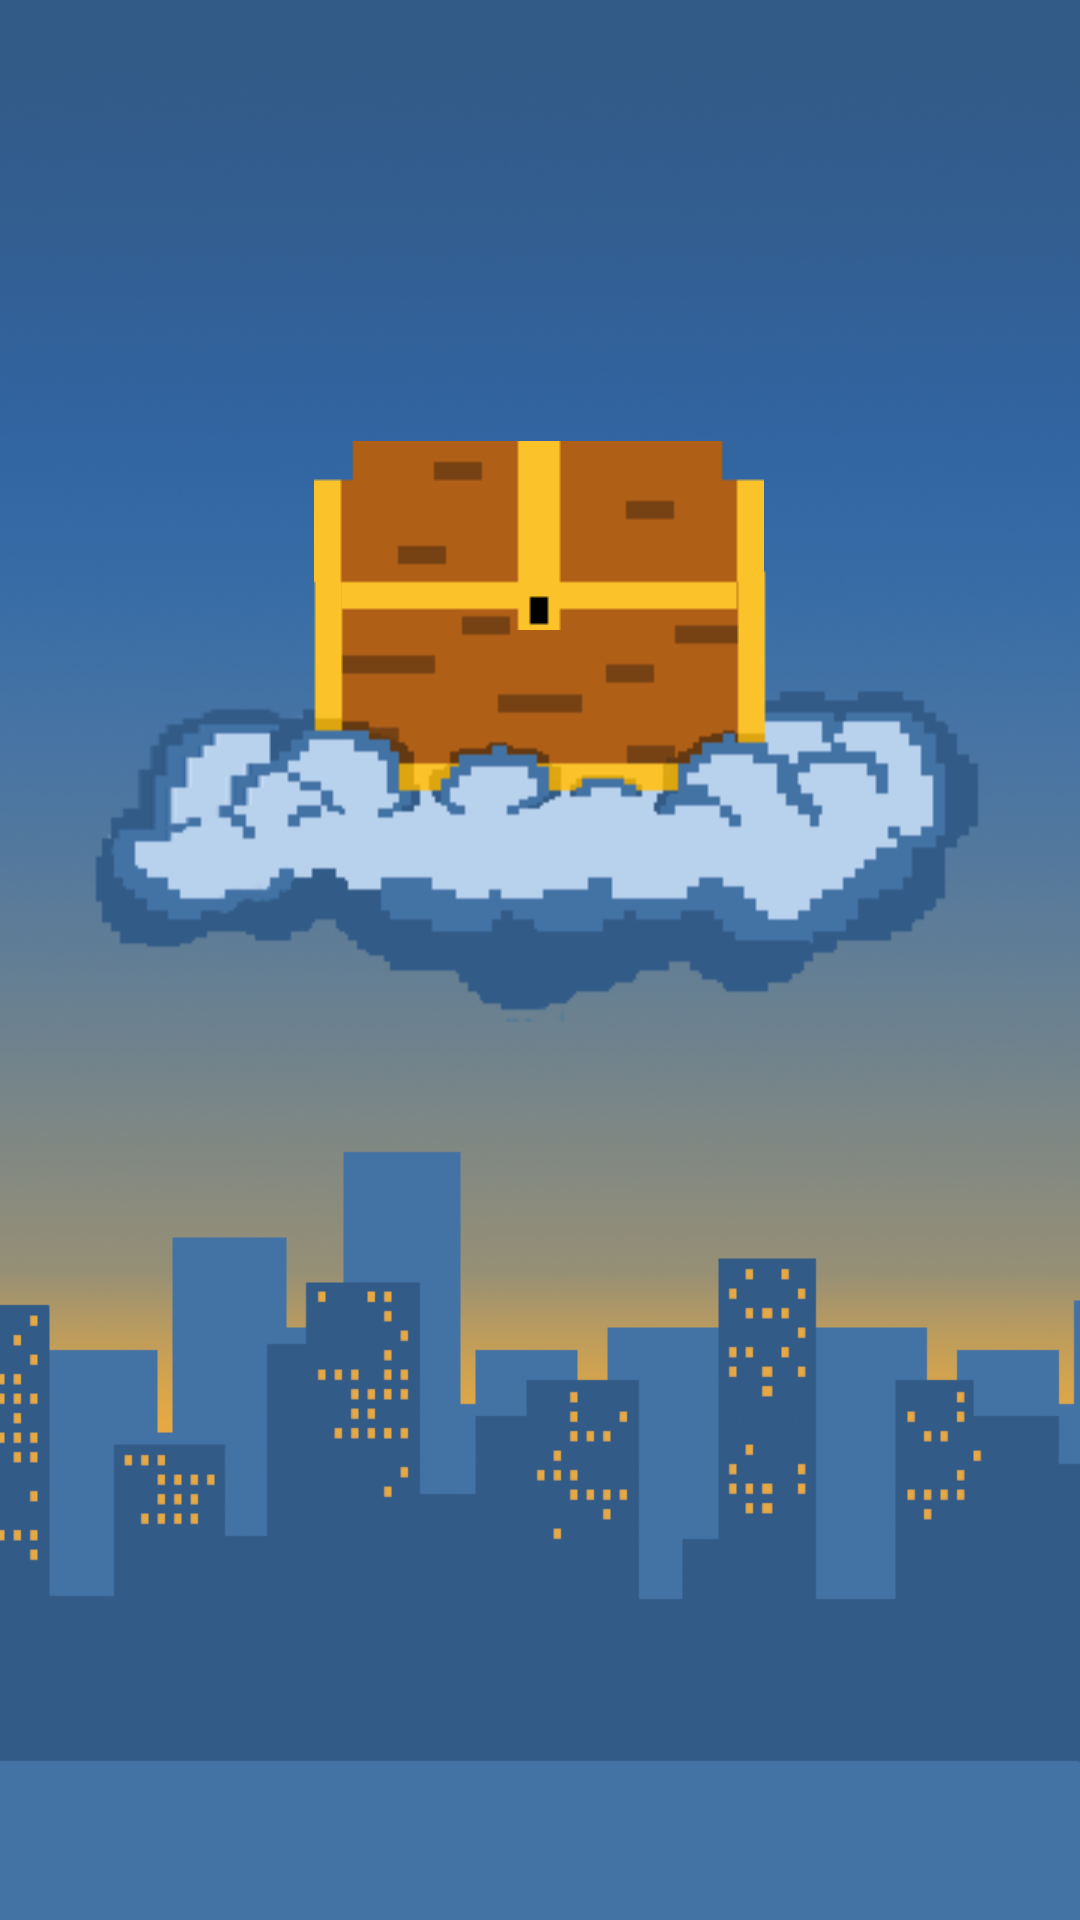

Reconstruct the res/layout file that produces this screen, plus the resources it refers to.
<!-- AndroidManifest.xml: application theme Theme.OneMoreStepApp -->
<!-- res/layout/fragment_chest_opening.xml -->
<?xml version="1.0" encoding="utf-8"?>
<layout xmlns:android="http://schemas.android.com/apk/res/android"
    xmlns:tools="http://schemas.android.com/tools"
    xmlns:app="http://schemas.android.com/apk/res-auto">
<androidx.constraintlayout.widget.ConstraintLayout
    android:id="@+id/back"
    android:layout_width="match_parent"
    android:layout_height="match_parent"
    android:background="@drawable/back_chest">

    <ImageView
        android:id="@+id/chest_top"
        android:layout_width="150dp"
        android:layout_height="63dp"
        android:elevation="10dp"
        android:src="@drawable/chest_top"
        app:layout_constraintBottom_toBottomOf="parent"
        app:layout_constraintEnd_toEndOf="parent"
        app:layout_constraintHorizontal_bias="0.498"
        app:layout_constraintStart_toStartOf="parent"
        app:layout_constraintTop_toTopOf="parent"
        app:layout_constraintVertical_bias="0.255" />

    <ImageView
        android:id="@+id/chest_bottom"
        android:layout_width="300dp"
        android:layout_height="200dp"
        android:layout_marginTop="4dp"
        android:src="@drawable/cloud"
        app:layout_constraintEnd_toEndOf="parent"
        app:layout_constraintHorizontal_bias="0.501"
        app:layout_constraintStart_toStartOf="parent"
        app:layout_constraintTop_toTopOf="@id/chest_top" />

    <TextView
        android:textSize="24dp"
        android:visibility="invisible"
        android:id="@+id/getting_reward_tv"
        android:layout_width="wrap_content"
        android:layout_height="wrap_content"
        android:layout_marginTop="32dp"
        android:textColor="@color/white"
        android:text="@string/getting_reward_text"
        app:layout_constraintEnd_toEndOf="parent"
        app:layout_constraintStart_toStartOf="parent"
        app:layout_constraintTop_toTopOf="parent" />

    <ImageView
        android:visibility="invisible"
        android:id="@+id/uploaded_sticker_iv"
        android:layout_width="200dp"
        android:layout_height="200dp"
        android:layout_marginTop="4dp"
        android:src="@color/blue_mid"
        app:layout_constraintBottom_toBottomOf="parent"
        app:layout_constraintEnd_toEndOf="parent"
        app:layout_constraintHorizontal_bias="0.497"
        app:layout_constraintStart_toStartOf="parent"
        app:layout_constraintTop_toTopOf="parent"
        android:translationZ="10dp"
        app:layout_constraintVertical_bias="0.347" />

    <TextView
        android:gravity="center"
        android:visibility="invisible"
        android:textSize="24dp"
        android:textColor="@color/white"
        android:layout_marginTop="32dp"
        android:id="@+id/sticker_loaded_tv"
        android:layout_width="wrap_content"
        android:layout_height="wrap_content"
        app:layout_constraintEnd_toEndOf="parent"
        app:layout_constraintStart_toStartOf="parent"
        app:layout_constraintTop_toTopOf="parent" />

</androidx.constraintlayout.widget.ConstraintLayout>
</layout>
<!-- resources referenced by this layout -->
<resources>
  <color name="blue_mid">#123356</color>
  <color name="white">#FFFFFFFF</color>
  <!-- drawable back_chest: png bitmap (drawable-nodpi, 343747 bytes) -->
  <!-- drawable chest_top: png bitmap (drawable-nodpi, 431 bytes) -->
  <!-- drawable cloud: png bitmap (drawable-nodpi, 3978 bytes) -->
  <string name="getting_reward_text">Загрузка стикера…</string>
  <style name="Theme.OneMoreStepApp" parent="Theme.MaterialComponents.DayNight.DarkActionBar">
          
          <item name="colorPrimary">@color/orange_light</item>
          <item name="colorPrimaryVariant">@color/blue_mid</item>
          <item name="colorOnPrimary">@color/white</item>
          
          <item name="colorSecondary">@color/green_light</item>
          <item name="colorSecondaryVariant">@color/green_mid</item>
          <item name="colorOnSecondary">@color/blue_mid</item>
  
          
          <item name="android:statusBarColor" tools:targetApi="l">?attr/colorPrimaryVariant</item>
          <item name="android:navigationBarColor" tools:targetApi="l">@color/black</item>
  
       
      </style>
  <color name="orange_light">#FAAB36</color>
  <color name="green_light">#249EA0</color>
  <color name="green_mid">#008083</color>
  <color name="black">#FF000000</color>
</resources>
